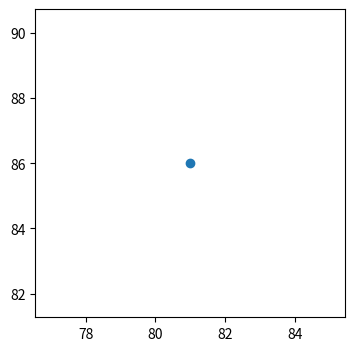

The matplotlib source for this figure:
import matplotlib.pyplot as plt
import numpy as np
import random

x = np.random.randint(100)
y = np.random.randint(100)

size = plt.figure(figsize=(4, 4))
plt.scatter(x, y)
plt.show()